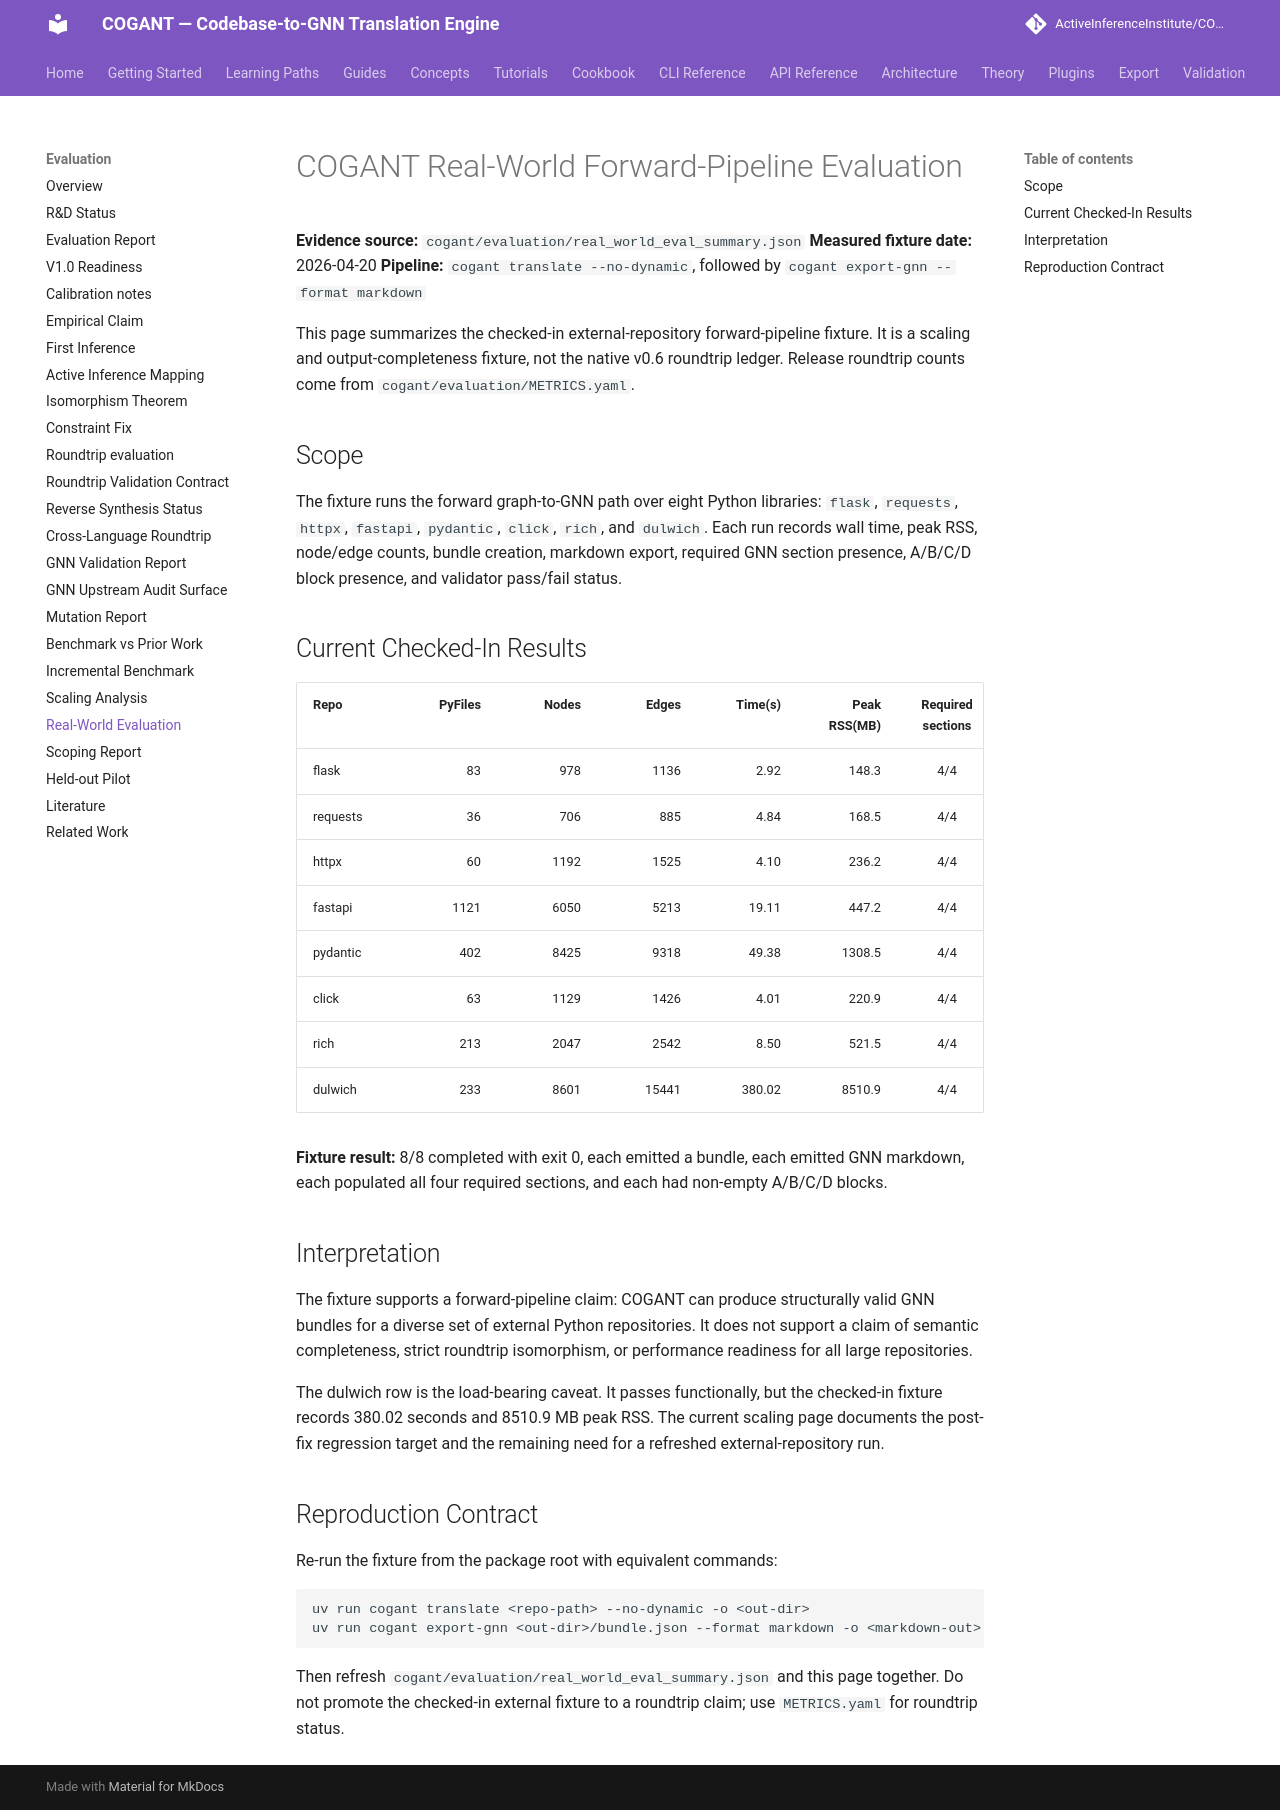

repository: ActiveInferenceInstitute/COGANT · page: evaluation/REAL_WORLD_EVAL/index.html · generator: mkdocs

# COGANT Real-World Forward-Pipeline Evaluation

**Evidence source:** `cogant/evaluation/real_world_eval_summary.json`
**Measured fixture date:** 2026-04-20
**Pipeline:** `cogant translate --no-dynamic`, followed by `cogant export-gnn --format markdown`

This page summarizes the checked-in external-repository forward-pipeline
fixture. It is a scaling and output-completeness fixture, not the native v0.6
roundtrip ledger. Release roundtrip counts come from
`cogant/evaluation/METRICS.yaml`.

## Scope

The fixture runs the forward graph-to-GNN path over eight Python libraries:
`flask`, `requests`, `httpx`, `fastapi`, `pydantic`, `click`, `rich`, and
`dulwich`. Each run records wall time, peak RSS, node/edge counts, bundle
creation, markdown export, required GNN section presence, A/B/C/D block
presence, and validator pass/fail status.

## Current Checked-In Results

| Repo | PyFiles | Nodes | Edges | Time(s) | Peak RSS(MB) | Required sections | A | B | C | D | Result |
|---|---:|---:|---:|---:|---:|:-:|---:|---:|---:|---:|:-:|
| flask | 83 | 978 | 1136 | 2.92 | 148.3 | 4/4 | 28 | 28 | 144 | 28 | pass |
| requests | 36 | 706 | 885 | 4.84 | 168.5 | 4/4 | 29 | 29 | 138 | 29 | pass |
| httpx | 60 | 1192 | 1525 | 4.10 | 236.2 | 4/4 | 60 | 60 | 259 | 60 | pass |
| fastapi | 1121 | 6050 | 5213 | 19.11 | 447.2 | 4/4 | 84 | 84 | 1700 | 84 | pass |
| pydantic | 402 | 8425 | 9318 | 49.38 | 1308.5 | 4/4 | 225 | 225 | 959 | 225 | pass |
| click | 63 | 1129 | 1426 | 4.01 | 220.9 | 4/4 | 52 | 52 | 249 | 52 | pass |
| rich | 213 | 2047 | 2542 | 8.50 | 521.5 | 4/4 | 123 | 123 | 418 | 123 | pass |
| dulwich | 233 | 8601 | 15441 | 380.02 | 8510.9 | 4/4 | 448 | 448 | 1687 | 448 | pass |

**Fixture result:** 8/8 completed with exit 0, each emitted a bundle, each
emitted GNN markdown, each populated all four required sections, and each had
non-empty A/B/C/D blocks.

## Interpretation

The fixture supports a forward-pipeline claim: COGANT can produce structurally
valid GNN bundles for a diverse set of external Python repositories. It does
not support a claim of semantic completeness, strict roundtrip isomorphism, or
performance readiness for all large repositories.

The dulwich row is the load-bearing caveat. It passes functionally, but the
checked-in fixture records 380.02 seconds and 8510.9 MB peak RSS. The current
scaling page documents the post-fix regression target and the remaining need
for a refreshed external-repository run.

## Reproduction Contract

Re-run the fixture from the package root with equivalent commands:

```bash
uv run cogant translate <repo-path> --no-dynamic -o <out-dir>
uv run cogant export-gnn <out-dir>/bundle.json --format markdown -o <markdown-out>
```

Then refresh `cogant/evaluation/real_world_eval_summary.json` and this page
together. Do not promote the checked-in external fixture to a roundtrip claim;
use `METRICS.yaml` for roundtrip status.
